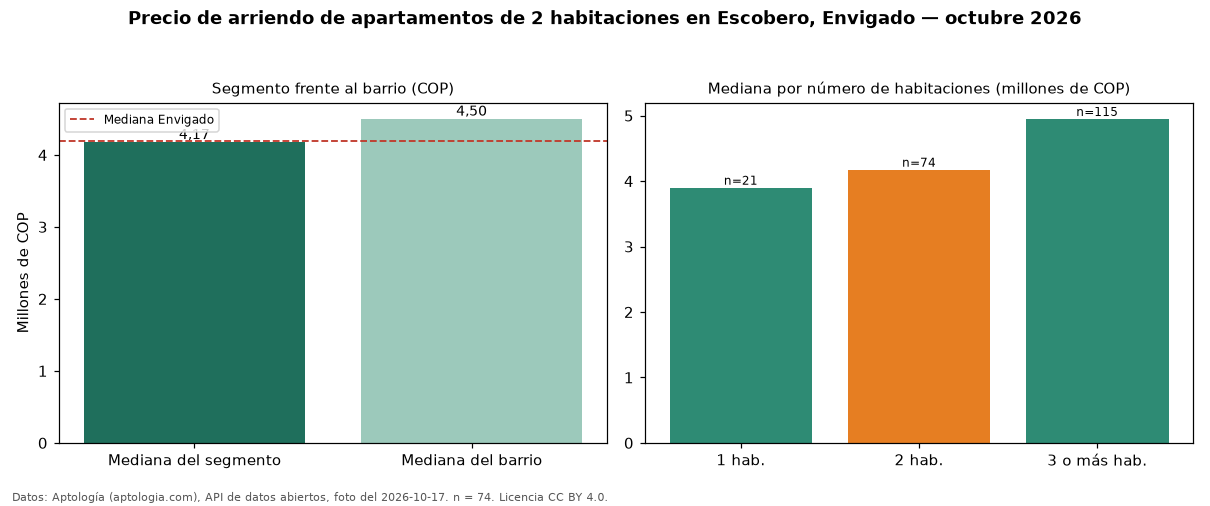

The data file committed next to this chart (first rows):
seccion, metrica, valor_cop, n
precio, mediana, 4175000, 74
habitaciones, 1, 3900000, 21
habitaciones, 2, 4175000, 74
habitaciones, 3+, 4950000, 115
barrio, mediana_barrio_todos_los_tamanos, 4500000, 210
ciudad, mediana_ciudad, 4200000, 
fuente, fecha_foto, 2026-10-17, 
fuente, atribucion, https://www.aptologia.com/arriendo/envig…, 
